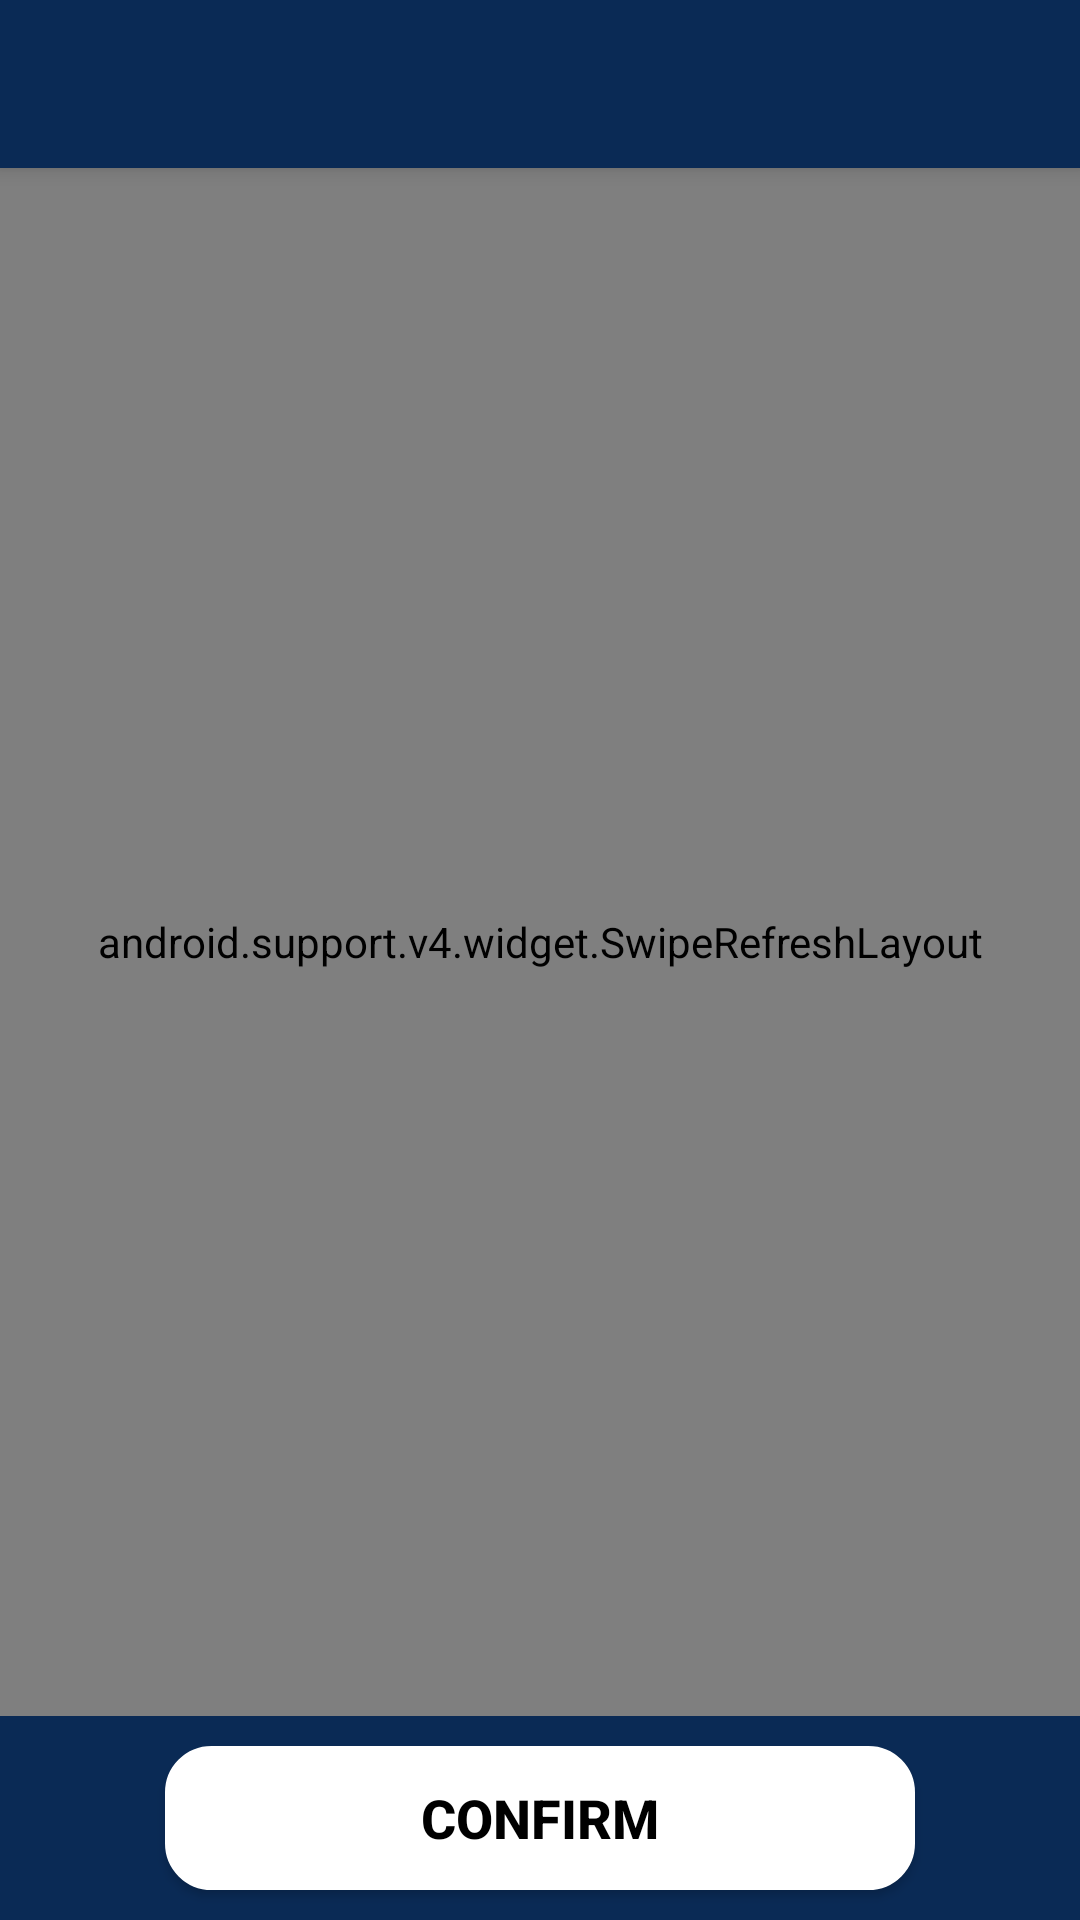

Here is an Android app screen rendered from its layout file. Give the layout XML and the strings, colors and styles it references.
<!-- AndroidManifest.xml: application theme AppTheme -->
<!-- res/layout/fragment_cart_detail.xml -->
<?xml version="1.0" encoding="utf-8"?>
<android.support.design.widget.CoordinatorLayout xmlns:android="http://schemas.android.com/apk/res/android"
    xmlns:app="http://schemas.android.com/apk/res-auto"
    android:id="@+id/coordinator_layout"
    android:layout_width="match_parent"
    android:layout_height="match_parent"
    android:background="@drawable/ic_bg"
    android:clickable="true">

    <RelativeLayout
        android:layout_width="match_parent"
        android:layout_height="match_parent"
        android:orientation="vertical">

        <android.support.design.widget.AppBarLayout
            android:id="@+id/app_bar"
            android:layout_width="match_parent"
            android:layout_height="?attr/actionBarSize"
            android:background="@color/colorPrimary"
            android:elevation="4dp"
            android:theme="@style/ThemeOverlay.AppCompat.Dark.ActionBar"
            android:visibility="visible"
            app:elevation="4dp">

            <android.support.v7.widget.Toolbar
                android:id="@+id/fragment_cart_toolbar"
                android:layout_width="match_parent"
                android:layout_height="wrap_content"
                android:background="@color/blue_start"
                app:titleTextColor="@color/white">

                <LinearLayout
                    android:layout_width="match_parent"
                    android:layout_height="wrap_content"
                    android:orientation="horizontal">

                    <ImageView
                        android:id="@+id/cart_back_image"
                        android:layout_width="@dimen/icon_width"
                        android:layout_height="@dimen/icon_height"
                        android:layout_gravity="center"
                        android:padding="@dimen/magrin5"
                        android:src="@drawable/ic_action_back_arrow" />

                    <TextView
                        android:id="@+id/cart_toolbar_title"
                        android:layout_width="match_parent"
                        android:layout_height="wrap_content"
                        android:layout_gravity="center"
                        android:padding="@dimen/magrin5"
                        android:text=""
                        android:textAllCaps="true"
                        android:textAppearance="?android:attr/textAppearanceMedium"
                        android:textColor="@color/white"
                        android:textStyle="bold" />

                </LinearLayout>

            </android.support.v7.widget.Toolbar>
        </android.support.design.widget.AppBarLayout>

        <android.support.v4.widget.SwipeRefreshLayout
            android:id="@+id/fragment_detail_SRL"
            android:layout_width="match_parent"
            android:layout_height="match_parent"
            android:layout_above="@+id/fragment_footer"
            android:layout_below="@+id/app_bar">

            <ListView
                android:id="@+id/screen_my_cart_LV"
                android:layout_width="match_parent"
                android:layout_height="wrap_content"
                android:background="@android:color/transparent"
                android:divider="@null"
                android:dividerHeight="2dp"
                android:listSelector="@android:color/darker_gray"
                android:padding="@dimen/magrin5" />

        </android.support.v4.widget.SwipeRefreshLayout>


        <RelativeLayout
            android:id="@+id/fragment_footer"
            android:layout_width="match_parent"
            android:layout_height="wrap_content"
            android:layout_alignParentBottom="true"
            android:layout_gravity="center"
            android:background="@color/blue_start">

            <Button
                android:id="@+id/fragment_confirm_But"
                android:layout_width="@dimen/button_width"
                android:layout_height="wrap_content"
                android:layout_centerHorizontal="true"
                android:layout_gravity="center"
                android:layout_margin="@dimen/padd_10"
                android:background="@drawable/bg_rounded_corner_next_btn"
                android:gravity="center"
                android:text="@string/label_confirm"
                android:textColor="@color/black"
                android:textSize="@dimen/text_size_medium"
                android:textStyle="bold" />
        </RelativeLayout>


    </RelativeLayout>

    <include
        android:id="@+id/include_layout"
        layout="@layout/fragment_nodata"
        android:layout_width="match_parent"
        android:layout_height="match_parent"
        android:visibility="gone" />

</android.support.design.widget.CoordinatorLayout>
<!-- res/layout/fragment_nodata.xml (included above) -->
<?xml version="1.0" encoding="utf-8"?>
<android.support.constraint.ConstraintLayout
    xmlns:android="http://schemas.android.com/apk/res/android"
    android:layout_width="match_parent"
    android:layout_height="match_parent">

    <LinearLayout
        android:id="@+id/nodata_layout"
        android:layout_width="match_parent"
        android:layout_height="match_parent"
        android:layout_gravity="center"
        android:gravity="center"
        android:orientation="vertical">

        <ImageView
            android:layout_width="120dp"
            android:layout_height="120dp"
            android:layout_gravity="center"
            android:src="@drawable/ic_nodata" />

        <TextView
            android:layout_width="match_parent"
            android:layout_height="wrap_content"
            android:layout_gravity="center"
            android:gravity="center"
            android:text="@string/label_nodata"
            android:textAppearance="?android:attr/textAppearanceSmall"
            android:textColor="@color/white"
            android:textStyle="bold" />

    </LinearLayout>

</android.support.constraint.ConstraintLayout>
<!-- resources referenced by this layout -->
<resources>
  <color name="black">#000000</color>
  <color name="blue_start">#0a2a55</color>
  <color name="colorPrimary">#3F51B5</color>
  <color name="white">#FFFFFF</color>
  <dimen name="button_width">250dp</dimen>
  <dimen name="icon_height">40dp</dimen>
  <dimen name="icon_width">40dp</dimen>
  <dimen name="magrin5">5dp</dimen>
  <dimen name="padd_10">10dp</dimen>
  <dimen name="text_size_medium">18sp</dimen>
  <!-- drawable bg_rounded_corner_next_btn (drawable) -->
  <?xml version="1.0" encoding="UTF-8"?>
  <shape xmlns:android="http://schemas.android.com/apk/res/android">
      <solid android:color="@color/white" />
  
      <stroke
          android:width="1dp"
          android:color="@android:color/white">
  
      </stroke>
  
      <padding
          android:bottom="1dp"
          android:left="1dp"
          android:right="1dp"
          android:top="1dp" />
  
      <corners
          android:bottomLeftRadius="15dp"
          android:bottomRightRadius="15dp"
          android:topLeftRadius="15dp"
          android:topRightRadius="15dp" />
  </shape>
  <!-- drawable ic_bg: jpg bitmap (drawable, 2329 bytes) -->
  <!-- drawable ic_nodata: png bitmap (drawable, 13033 bytes) -->
  <string name="label_confirm">Confirm</string>
  <string name="label_nodata">No Data Available Here!</string>
  <style name="AppTheme" parent="Theme.AppCompat.Light.NoActionBar">
          
          <item name="colorPrimary">@color/colorPrimary</item>
          <item name="colorPrimaryDark">@color/colorPrimaryDark</item>
          <item name="colorAccent">@color/colorAccent</item>
      </style>
  <color name="colorPrimaryDark">#000000</color>
  <color name="colorAccent">#36648b</color>
</resources>
